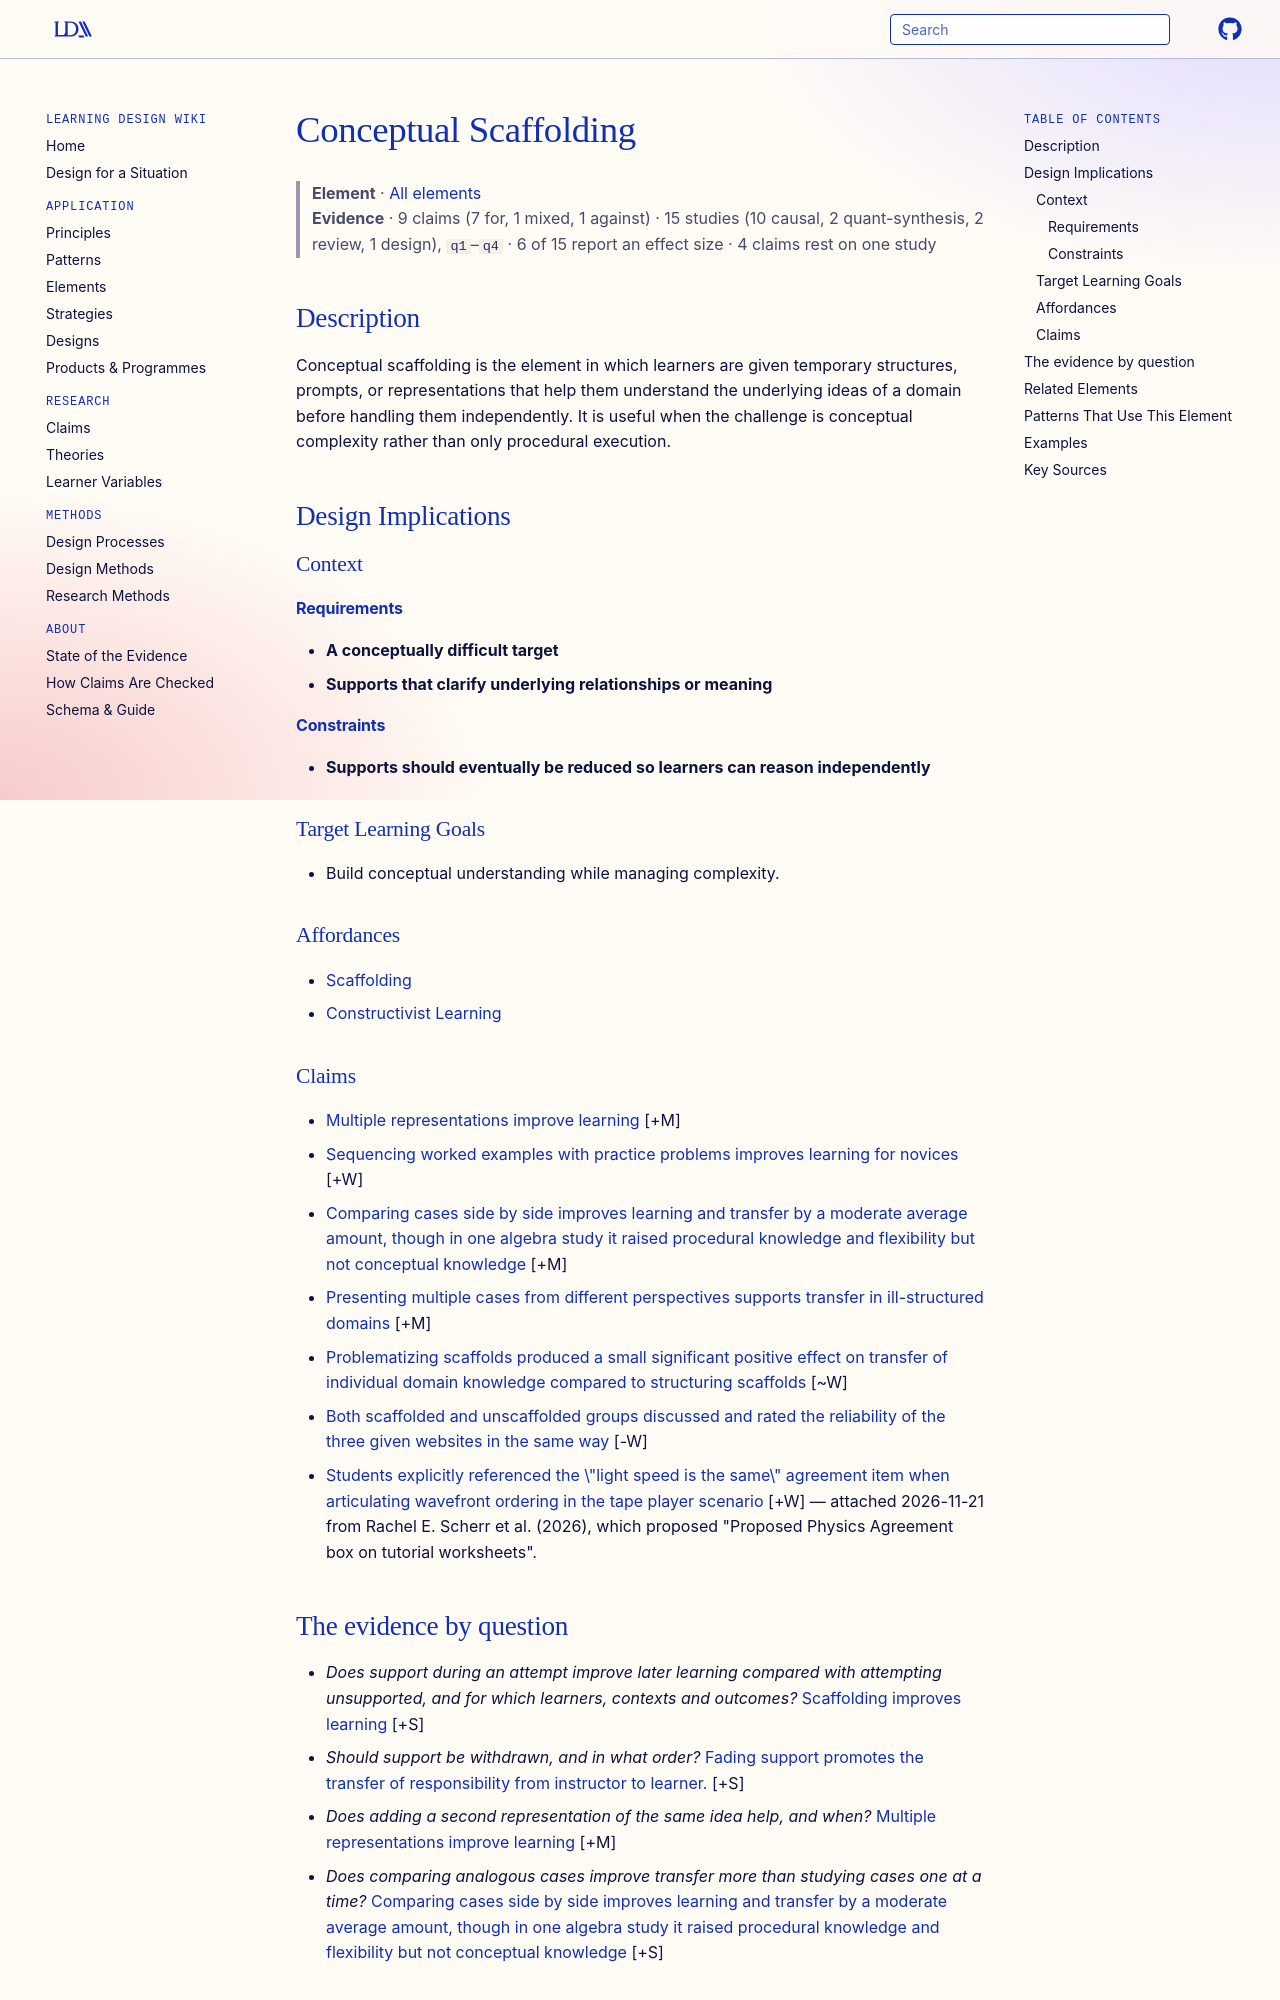

repository: Learning-Design-Alliance/learning-wiki · page: elements/conceptual-scaffolding/index.html · generator: mkdocs

---
type: element
id: conceptual-scaffolding
title: Conceptual Scaffolding
description: Conceptual scaffolding is the element in which learners are given temporary structures, prompts, or representations that help them understand the underlying ideas of a domain before handling them independently.
canonical: true
status: review
generated:
  by: codex/unspecified
  at: 2026-04-08
sources:
  - id: van-de-pol-2010
    resource: "https://doi.org/10.1007/s10648-010-9127-6"
    title: "van de Pol, J., Volman, M., & Beishuizen, J. (2010). Scaffolding in teacher-student interaction: A decade of research. *Educational Psychology Review, 22*(3), 271-296"
    author: "van de Pol, J., Volman, M., & Beishuizen, J"
---

# Conceptual Scaffolding

> **Element** · [All elements](index.md)
> **Evidence** · 9 claims (7 for, 1 mixed, 1 against) · 15 studies (10 causal, 2 quant-synthesis, 2 review, 1 design), `q1`–`q4` · 6 of 15 report an effect size · 4 claims rest on one study

## Description
Conceptual scaffolding is the element in which learners are given temporary structures, prompts, or representations that help them understand the underlying ideas of a domain before handling them independently. It is useful when the challenge is conceptual complexity rather than only procedural execution.

## Design Implications

### Context
#### Requirements
- **A conceptually difficult target**
- **Supports that clarify underlying relationships or meaning**
#### Constraints
- **Supports should eventually be reduced so learners can reason independently**

### Target Learning Goals
- Build conceptual understanding while managing complexity.

### Affordances
- [Scaffolding](../principles/scaffolding.md)
- [Constructivist Learning](../principles/cognitive-activation.md)

### Claims
<!-- Claims bearing on this element, each a link to a claim page followed by its evidence tag, e.g. [+M] -->
- [Multiple representations improve learning](../claims/multiple-representations-improve-learning.md) [+M]
- [Sequencing worked examples with practice problems improves learning for novices](../claims/worked-example-problem-sequences.md) [+W]
- [Comparing cases side by side improves learning and transfer by a moderate average amount, though in one algebra study it raised procedural knowledge and flexibility but not conceptual knowledge](../claims/comparing-contrasting-cases-improves-learning.md) [+M]
- [Presenting multiple cases from different perspectives supports transfer in ill-structured domains](../claims/cognitive-flexibility-theory-multiple-cases.md) [+M]
- [Problematizing scaffolds produced a small significant positive effect on transfer of individual domain knowledge compared to structuring scaffolds](../claims/problematizing-scaffolds-transfer-effect.md) [~W]
- [Both scaffolded and unscaffolded groups discussed and rated the reliability of the three given websites in the same way](../claims/website-reliability-evaluation-similar-across-groups.md) [-W]
- [Students explicitly referenced the \"light speed is the same\" agreement item when articulating wavefront ordering in the tape player scenario](../claims/tape-player-light-speed-item-referencing.md) [+W] — attached 2026-11-21 from Rachel E. Scherr et al. (2026), which proposed "Proposed Physics Agreement box on tutorial worksheets".
